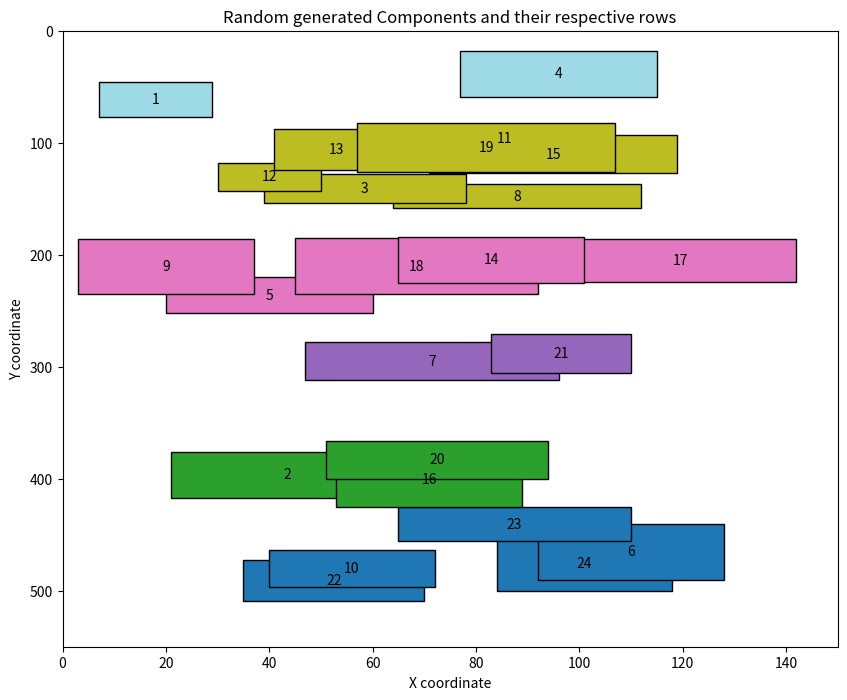

Here is the Python script that generated this plot:
import random
import matplotlib.pyplot as plt
import matplotlib.patches as patches

# Components with bottom left (x1,y1) and top right(x2,y2) 
class Component:
    def __init__(self, id, x1, y1, x2, y2):
        self.id = id
        self.x1 = x1
        self.y1 = y1
        self.x2 = x2
        self.y2 = y2
        self.row = None  

# creating random component data 
def generate_random_components(seed=None):
    random.seed(seed)
    components = []
    for i in range(1, 25):
        x1 = random.randint(0, 100)
        y1 = random.randint(0, 500)
        x2 = x1 + random.randint(20, 50)
        y2 = y1 + random.randint(20, 50)
        components.append(Component(i, x1, y1, x2, y2))
    return components

# Function to group components into rows based on range overlap
def group_components_into_rows(components):
    components.sort(key=lambda comp: comp.y1, reverse=True)
    
    rows = []
    current_row = []
    row_number = 1
    
    for component in components:
        if not current_row or overlap(current_row[-1], component):
            current_row.append(component)
            component.row = row_number  # Assign row number to the component
        else:
            rows.append(current_row)
            current_row = [component]
            row_number += 1
            component.row = row_number  # Assign row number to the component
    
    if current_row:
        rows.append(current_row)
    
    return rows

def overlap(comp1, comp2):
    return comp1.y1 < comp2.y2 and comp1.y2 > comp2.y1

def visualize_components(title, rows):
    fig, ax = plt.subplots(figsize=(10, 8))
    
    colors = plt.cm.get_cmap('tab20', len(rows))
    
    for row_num, row in enumerate(rows, start=1):
        color = colors(row_num - 1)  
        for comp in row:
            rect = patches.Rectangle((comp.x1, comp.y1), comp.x2 - comp.x1, comp.y2 - comp.y1, 
                                     linewidth=1, edgecolor='black', facecolor=color)
            ax.add_patch(rect)
            
            plt.text(comp.x1 + (comp.x2 - comp.x1) / 2, comp.y1 + (comp.y2 - comp.y1) / 2, 
                     str(comp.id), color='black', ha='center', va='center')
    
    ax.set_xlim(0, 150)  
    ax.set_ylim(0, 550)
    
    ax.set_xlabel('X coordinate')
    ax.set_ylabel('Y coordinate')
    plt.title(title)
    
    plt.gca().invert_yaxis()
    plt.show()

# Generate random components
random_components = generate_random_components(seed=2)

# Group components into rows
rows_random = group_components_into_rows(random_components)

row_values = [component.row for component in random_components]

print("Row values for each component:")
for component in random_components:
    print(f"Component {component.id}: Row {component.row}")


# Visualize components
visualize_components('Random generated Components and their respective rows', rows_random)